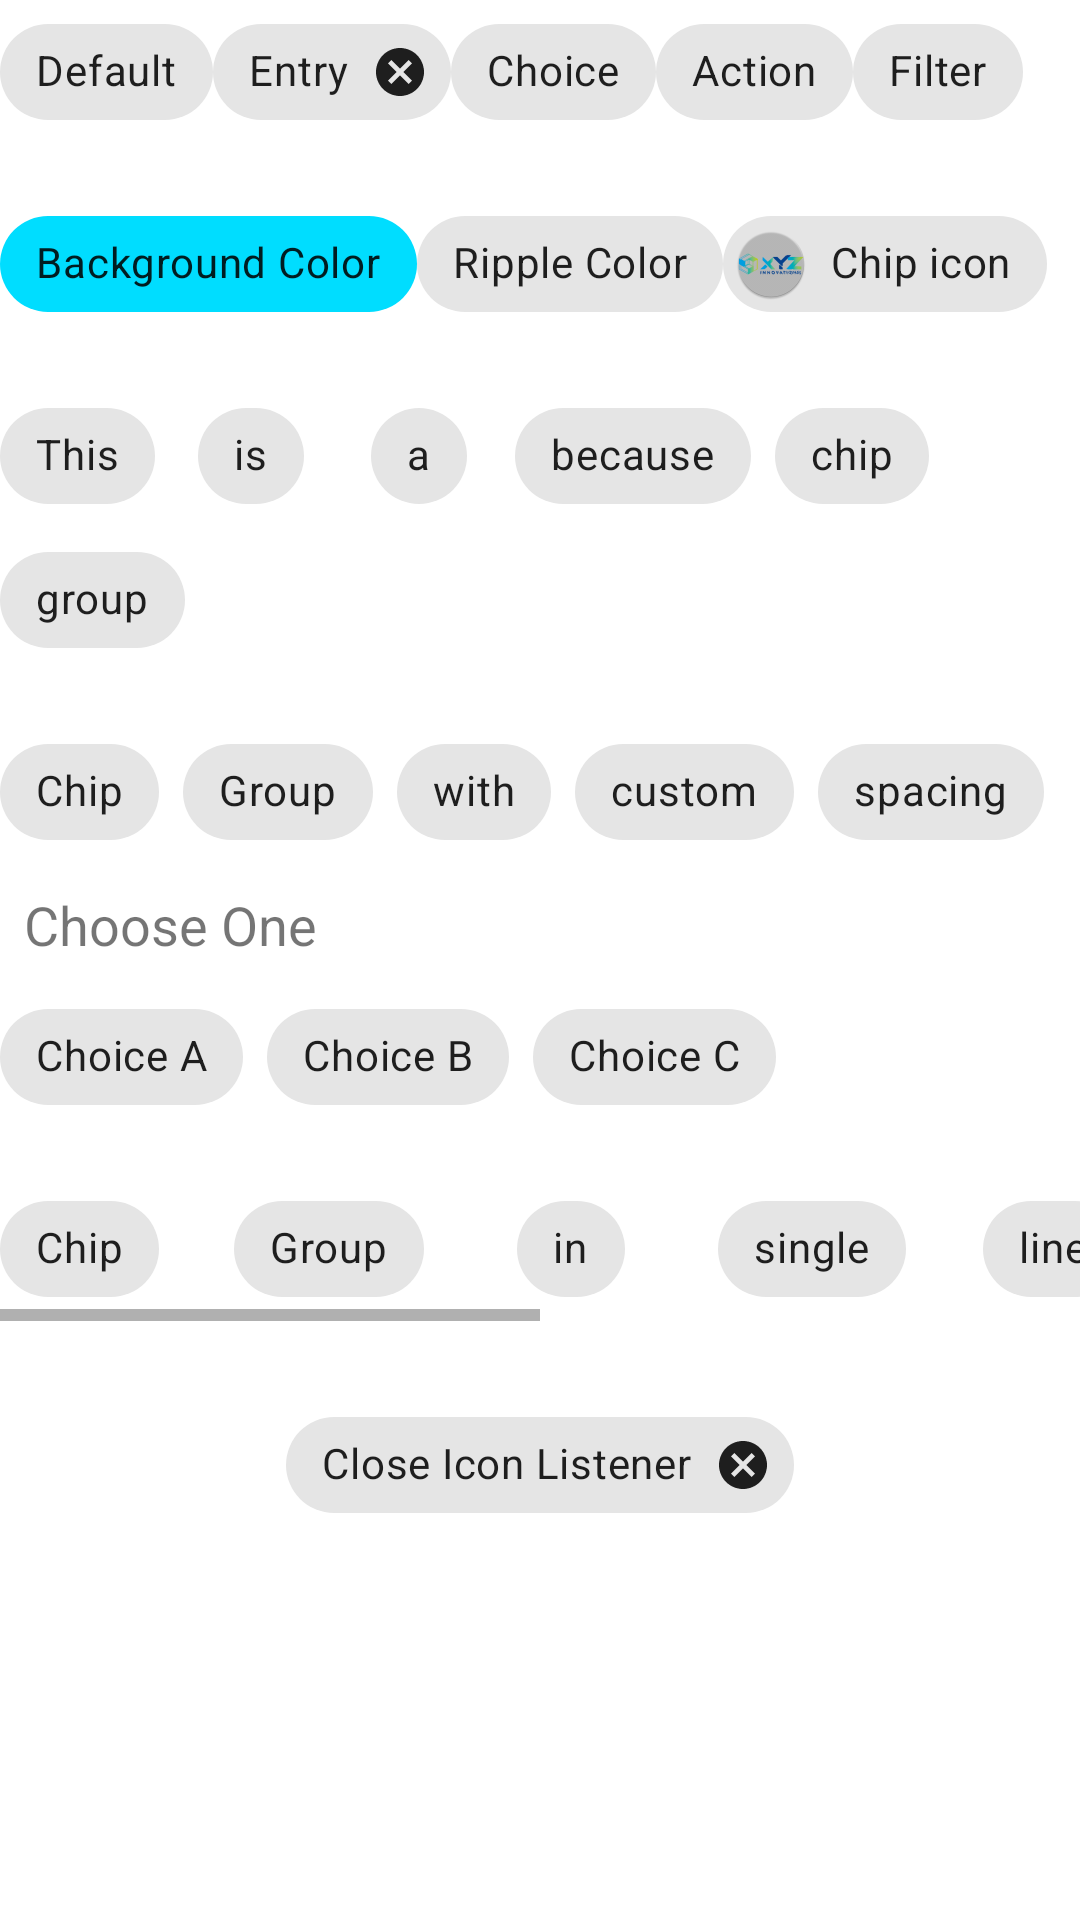

Android layout source for this screen:
<!-- AndroidManifest.xml: activity theme ChipTheme -->
<!-- res/layout/activity_chips.xml -->
<?xml version="1.0" encoding="utf-8"?>
<LinearLayout xmlns:android="http://schemas.android.com/apk/res/android"
    xmlns:app="http://schemas.android.com/apk/res-auto"
    xmlns:tools="http://schemas.android.com/tools"
    android:layout_width="match_parent"
    android:layout_height="match_parent"
    android:orientation="vertical"
    tools:context=".ChipsActivity">

    <LinearLayout
        android:layout_width="match_parent"
        android:layout_height="wrap_content"
        android:orientation="horizontal">

        <android.support.design.chip.Chip
            android:layout_width="wrap_content"
            android:layout_height="wrap_content"
            android:text="Default" />

        <android.support.design.chip.Chip
            style="@style/Widget.MaterialComponents.Chip.Entry"
            android:layout_width="wrap_content"
            android:layout_height="wrap_content"
            android:text="Entry" />

        <android.support.design.chip.Chip
            style="@style/Widget.MaterialComponents.Chip.Choice"
            android:layout_width="wrap_content"
            android:layout_height="wrap_content"
            android:text="Choice" />

        <android.support.design.chip.Chip
            style="@style/Widget.MaterialComponents.Chip.Action"
            android:layout_width="wrap_content"
            android:layout_height="wrap_content"
            android:text="Action" />

        <android.support.design.chip.Chip
            style="@style/Widget.MaterialComponents.Chip.Filter"
            android:layout_width="wrap_content"
            android:layout_height="wrap_content"
            android:text="Filter" />


    </LinearLayout>

    <LinearLayout
        android:layout_width="match_parent"
        android:layout_height="wrap_content"
        android:layout_marginTop="16dp"
        android:orientation="horizontal">

        <android.support.design.chip.Chip
            android:layout_width="wrap_content"
            android:layout_height="wrap_content"
            android:text="Background Color"
            app:chipBackgroundColor="@android:color/holo_blue_bright" />

        <android.support.design.chip.Chip
            style="@style/Widget.MaterialComponents.Chip.Choice"
            android:layout_width="wrap_content"
            android:layout_height="wrap_content"
            android:text="Ripple Color"
            app:rippleColor="@android:color/holo_orange_dark" />

        <android.support.design.chip.Chip
            android:layout_width="wrap_content"
            android:layout_height="wrap_content"
            android:text="Chip icon"
            app:chipIcon="@mipmap/ic_launcher" />

    </LinearLayout>

    <android.support.design.chip.ChipGroup
        android:layout_width="wrap_content"
        android:layout_height="wrap_content"
        android:layout_marginTop="16dp">

        <android.support.design.chip.Chip
            android:layout_width="wrap_content"
            android:layout_height="wrap_content"
            android:text="This" />

        <android.support.design.chip.Chip
            android:layout_width="wrap_content"
            android:layout_height="wrap_content"
            android:text="is" />

        <android.support.design.chip.Chip
            android:layout_width="wrap_content"
            android:layout_height="wrap_content"
            android:text="a" />

        <android.support.design.chip.Chip
            android:layout_width="wrap_content"
            android:layout_height="wrap_content"
            android:text="because" />

        <android.support.design.chip.Chip
            android:layout_width="wrap_content"
            android:layout_height="wrap_content"
            android:text="chip" />

        <android.support.design.chip.Chip
            android:layout_width="wrap_content"
            android:layout_height="wrap_content"
            android:text="group" />


    </android.support.design.chip.ChipGroup>

    <android.support.design.chip.ChipGroup
        android:layout_width="wrap_content"
        android:layout_height="wrap_content"
        android:layout_marginTop="16dp"
        app:chipSpacing="25dp">

        <android.support.design.chip.Chip
            android:layout_width="wrap_content"
            android:layout_height="wrap_content"
            android:text="Chip" />

        <android.support.design.chip.Chip
            android:layout_width="wrap_content"
            android:layout_height="wrap_content"
            android:text="Group" />

        <android.support.design.chip.Chip
            android:layout_width="wrap_content"
            android:layout_height="wrap_content"
            android:text="with" />

        <android.support.design.chip.Chip
            android:layout_width="wrap_content"
            android:layout_height="wrap_content"
            android:text="custom" />

        <android.support.design.chip.Chip
            android:layout_width="wrap_content"
            android:layout_height="wrap_content"
            android:text="spacing" />

    </android.support.design.chip.ChipGroup>


    <TextView
        android:layout_width="wrap_content"
        android:layout_height="wrap_content"
        android:layout_margin="8dp"
        android:layout_marginTop="25dp"
        android:text="Choose One"
        android:textSize="18sp" />


    <android.support.design.chip.ChipGroup
        android:id="@+id/chipGroup"
        android:layout_width="wrap_content"
        android:layout_height="wrap_content"
        app:singleSelection="true">

        <android.support.design.chip.Chip
            style="@style/Widget.MaterialComponents.Chip.Choice"
            android:layout_width="wrap_content"
            android:layout_height="wrap_content"
            android:text="Choice A" />

        <android.support.design.chip.Chip
            style="@style/Widget.MaterialComponents.Chip.Choice"
            android:layout_width="wrap_content"
            android:layout_height="wrap_content"
            android:text="Choice B" />

        <android.support.design.chip.Chip
            style="@style/Widget.MaterialComponents.Chip.Choice"
            android:layout_width="wrap_content"
            android:layout_height="wrap_content"
            android:text="Choice C" />

    </android.support.design.chip.ChipGroup>


    <HorizontalScrollView
        android:layout_width="match_parent"
        android:layout_height="wrap_content"
        android:layout_marginTop="16dp">

        <android.support.design.chip.ChipGroup
            android:layout_width="wrap_content"
            android:layout_height="wrap_content"
            app:chipSpacingHorizontal="25dp"
            app:singleLine="true">

            <android.support.design.chip.Chip
                style="@style/Widget.MaterialComponents.Chip.Choice"
                android:layout_width="wrap_content"
                android:layout_height="wrap_content"
                android:text="Chip" />

            <android.support.design.chip.Chip
                style="@style/Widget.MaterialComponents.Chip.Choice"
                android:layout_width="wrap_content"
                android:layout_height="wrap_content"
                android:text="Group" />


            <android.support.design.chip.Chip
                style="@style/Widget.MaterialComponents.Chip.Choice"
                android:layout_width="wrap_content"
                android:layout_height="wrap_content"
                android:text="in" />


            <android.support.design.chip.Chip
                style="@style/Widget.MaterialComponents.Chip.Choice"
                android:layout_width="wrap_content"
                android:layout_height="wrap_content"
                android:text="single" />

            <android.support.design.chip.Chip
                style="@style/Widget.MaterialComponents.Chip.Choice"
                android:layout_width="wrap_content"
                android:layout_height="wrap_content"
                android:text="line" />

            <android.support.design.chip.Chip
                style="@style/Widget.MaterialComponents.Chip.Choice"
                android:layout_width="wrap_content"
                android:layout_height="wrap_content"
                android:text="add" />

            <android.support.design.chip.Chip
                style="@style/Widget.MaterialComponents.Chip.Choice"
                android:layout_width="wrap_content"
                android:layout_height="wrap_content"
                android:text="a" />

            <android.support.design.chip.Chip
                style="@style/Widget.MaterialComponents.Chip.Choice"
                android:layout_width="wrap_content"
                android:layout_height="wrap_content"
                android:text="horizontal" />

            <android.support.design.chip.Chip
                style="@style/Widget.MaterialComponents.Chip.Choice"
                android:layout_width="wrap_content"
                android:layout_height="wrap_content"
                android:text="scroll" />

        </android.support.design.chip.ChipGroup>

    </HorizontalScrollView>


    <android.support.design.chip.Chip
        android:id="@+id/chip"
        style="@style/Widget.MaterialComponents.Chip.Entry"
        android:layout_width="wrap_content"
        android:layout_height="wrap_content"
        android:layout_gravity="center_horizontal"
        android:layout_marginTop="24dp"
        android:text="Close Icon Listener" />


</LinearLayout>
<!-- resources referenced by this layout -->
<resources>
  <!-- mipmap ic_launcher: png bitmap (mipmap-mdpi, 2694 bytes) -->
  <style name="ChipTheme" parent="Theme.MaterialComponents.Light.DarkActionBar">
          <item name="colorPrimary">@color/colorPrimary</item>
          <item name="colorPrimaryDark">@color/colorPrimaryDark</item>
          <item name="colorAccent">@color/colorAccent</item>
          
          <item name="actionOverflowMenuStyle">@style/OverflowMenu</item>
      </style>
  <color name="colorPrimary">#064760</color>
  <color name="colorPrimaryDark">#90064760</color>
  <color name="colorAccent">#50000000</color>
  <style name="OverflowMenu" parent="Widget.AppCompat.PopupMenu.Overflow">
          <item name="overlapAnchor">true</item>
          <item name="android:dropDownHorizontalOffset">?attr/actionBarSize</item>
      </style>
</resources>
